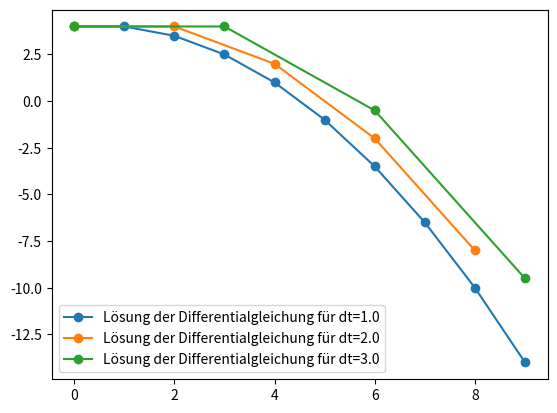

Reproduce this figure in Python.
#!/usr/bin/env python3

import numpy as np
import matplotlib.pyplot as plt


def RHS(y, t):
    return -0.5*y


if __name__ == "__main__":
    '''Löst eine ODE mit dem einfachen Euler-Verfahren'''
    t0 = 0.0
    tend = 10.0
    for dt in [1.0, 2.0, 3.0]:
        y0 = 4.0
    
        t_vals = np.arange(t0, tend, dt)
        y_vals = np.array([y0]*len(t_vals))
        
        for i in range(len(y_vals)-1):
            y_vals[i+1] = y_vals[i] + dt * RHS(t_vals[i], y_vals[i])
          
        plt.plot(t_vals, y_vals, label="Lösung der Differentialgleichung für dt=" + str(dt), marker="o")
    plt.legend()
    plt.savefig("Euler-Solutions_multiple.png")
    plt.show()
